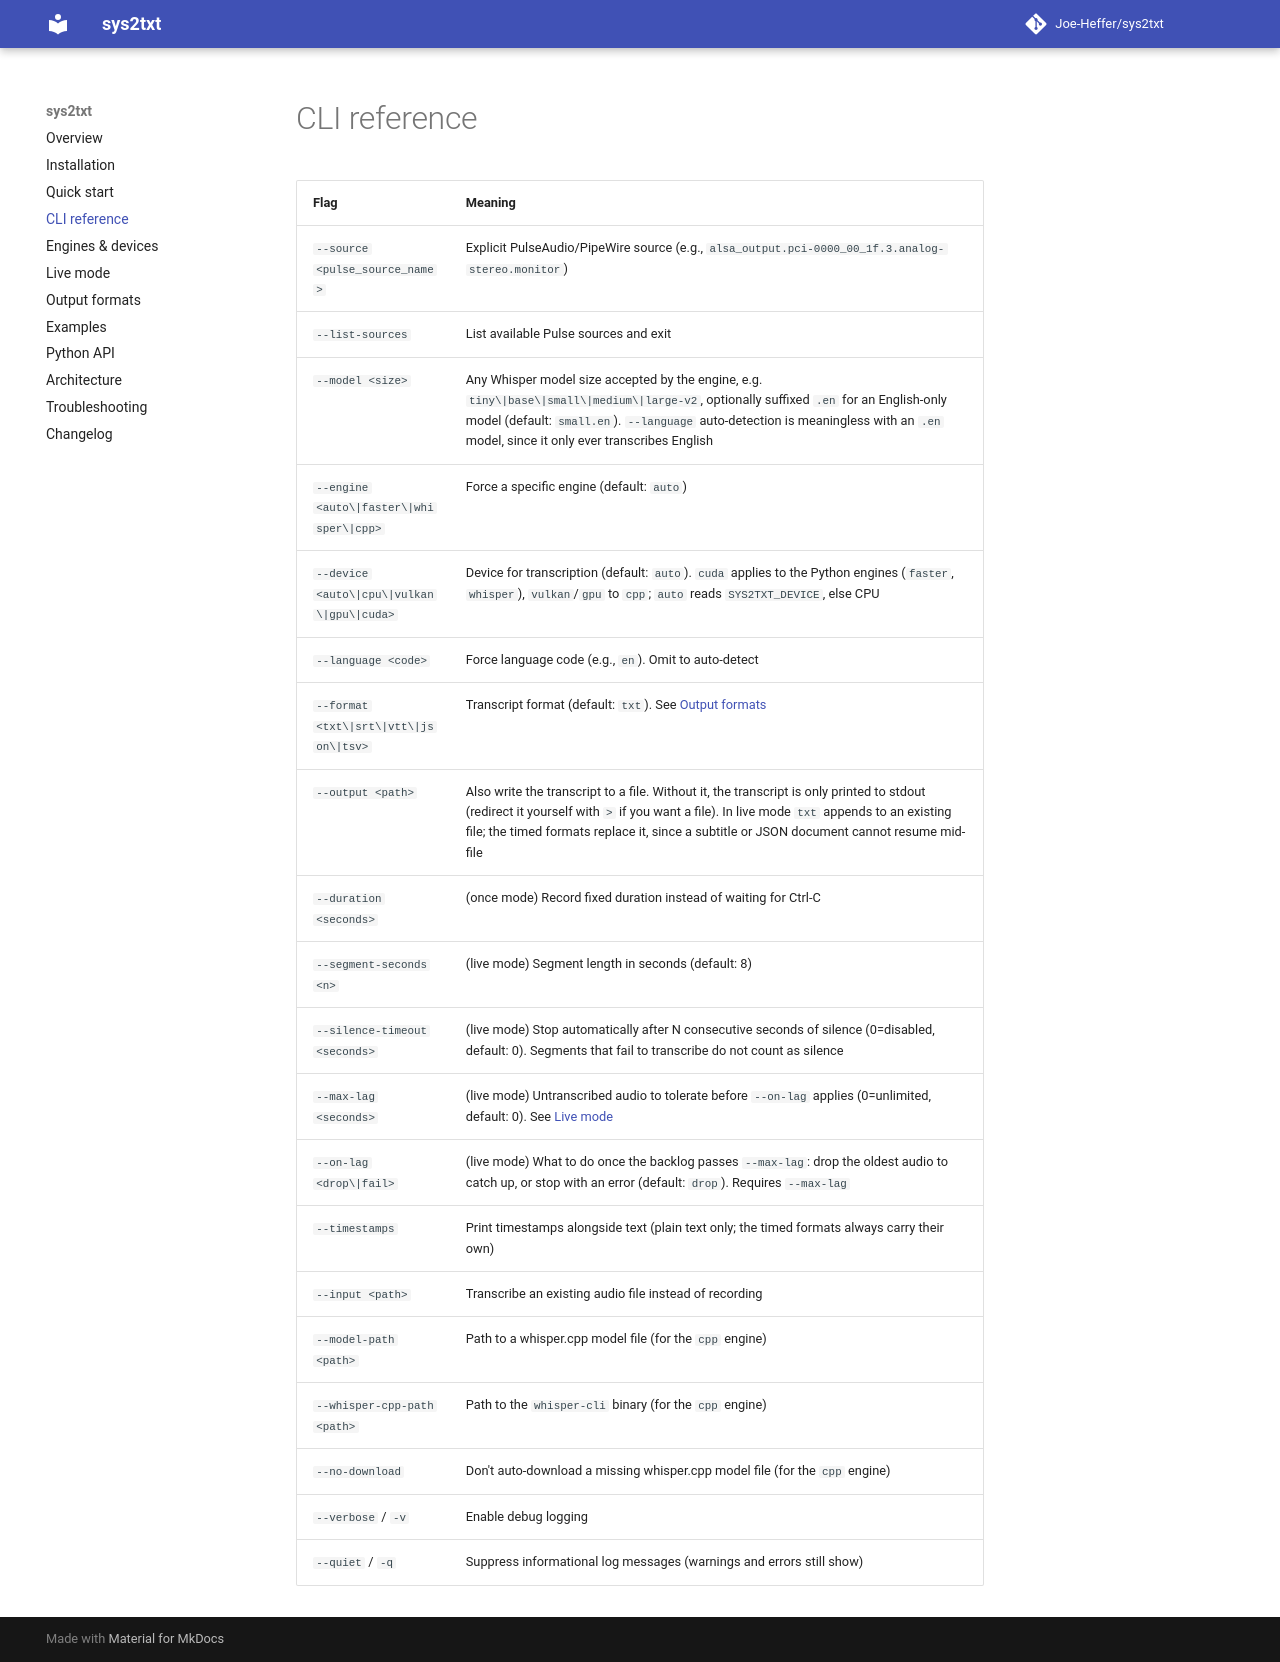

repository: Joe-Heffer/sys2txt · page: cli-reference/index.html · generator: mkdocs

# CLI reference

| Flag | Meaning |
| --- | --- |
| `--source <pulse_source_name>` | Explicit PulseAudio/PipeWire source (e.g., `alsa_output.pci-0000_00_1f.3.analog-stereo.monitor`) |
| `--list-sources` | List available Pulse sources and exit |
| `--model <size>` | Any Whisper model size accepted by the engine, e.g. `tiny\|base\|small\|medium\|large-v2`, optionally suffixed `.en` for an English-only model (default: `small.en`). `--language` auto-detection is meaningless with an `.en` model, since it only ever transcribes English |
| `--engine <auto\|faster\|whisper\|cpp>` | Force a specific engine (default: `auto`) |
| `--device <auto\|cpu\|vulkan\|gpu\|cuda>` | Device for transcription (default: `auto`). `cuda` applies to the Python engines (`faster`, `whisper`), `vulkan`/`gpu` to `cpp`; `auto` reads `SYS2TXT_DEVICE`, else CPU |
| `--language <code>` | Force language code (e.g., `en`). Omit to auto-detect |
| `--format <txt\|srt\|vtt\|json\|tsv>` | Transcript format (default: `txt`). See [Output formats](output-formats.md) |
| `--output <path>` | Also write the transcript to a file. Without it, the transcript is only printed to stdout (redirect it yourself with `>` if you want a file). In live mode `txt` appends to an existing file; the timed formats replace it, since a subtitle or JSON document cannot resume mid-file |
| `--duration <seconds>` | (once mode) Record fixed duration instead of waiting for Ctrl-C |
| `--segment-seconds <n>` | (live mode) Segment length in seconds (default: 8) |
| `--silence-timeout <seconds>` | (live mode) Stop automatically after N consecutive seconds of silence (0=disabled, default: 0). Segments that fail to transcribe do not count as silence |
| `--max-lag <seconds>` | (live mode) Untranscribed audio to tolerate before `--on-lag` applies (0=unlimited, default: 0). See [Live mode](live-mode.md) |
| `--on-lag <drop\|fail>` | (live mode) What to do once the backlog passes `--max-lag`: drop the oldest audio to catch up, or stop with an error (default: `drop`). Requires `--max-lag` |
| `--timestamps` | Print timestamps alongside text (plain text only; the timed formats always carry their own) |
| `--input <path>` | Transcribe an existing audio file instead of recording |
| `--model-path <path>` | Path to a whisper.cpp model file (for the `cpp` engine) |
| `--whisper-cpp-path <path>` | Path to the `whisper-cli` binary (for the `cpp` engine) |
| `--no-download` | Don't auto-download a missing whisper.cpp model file (for the `cpp` engine) |
| `--verbose` / `-v` | Enable debug logging |
| `--quiet` / `-q` | Suppress informational log messages (warnings and errors still show) |
